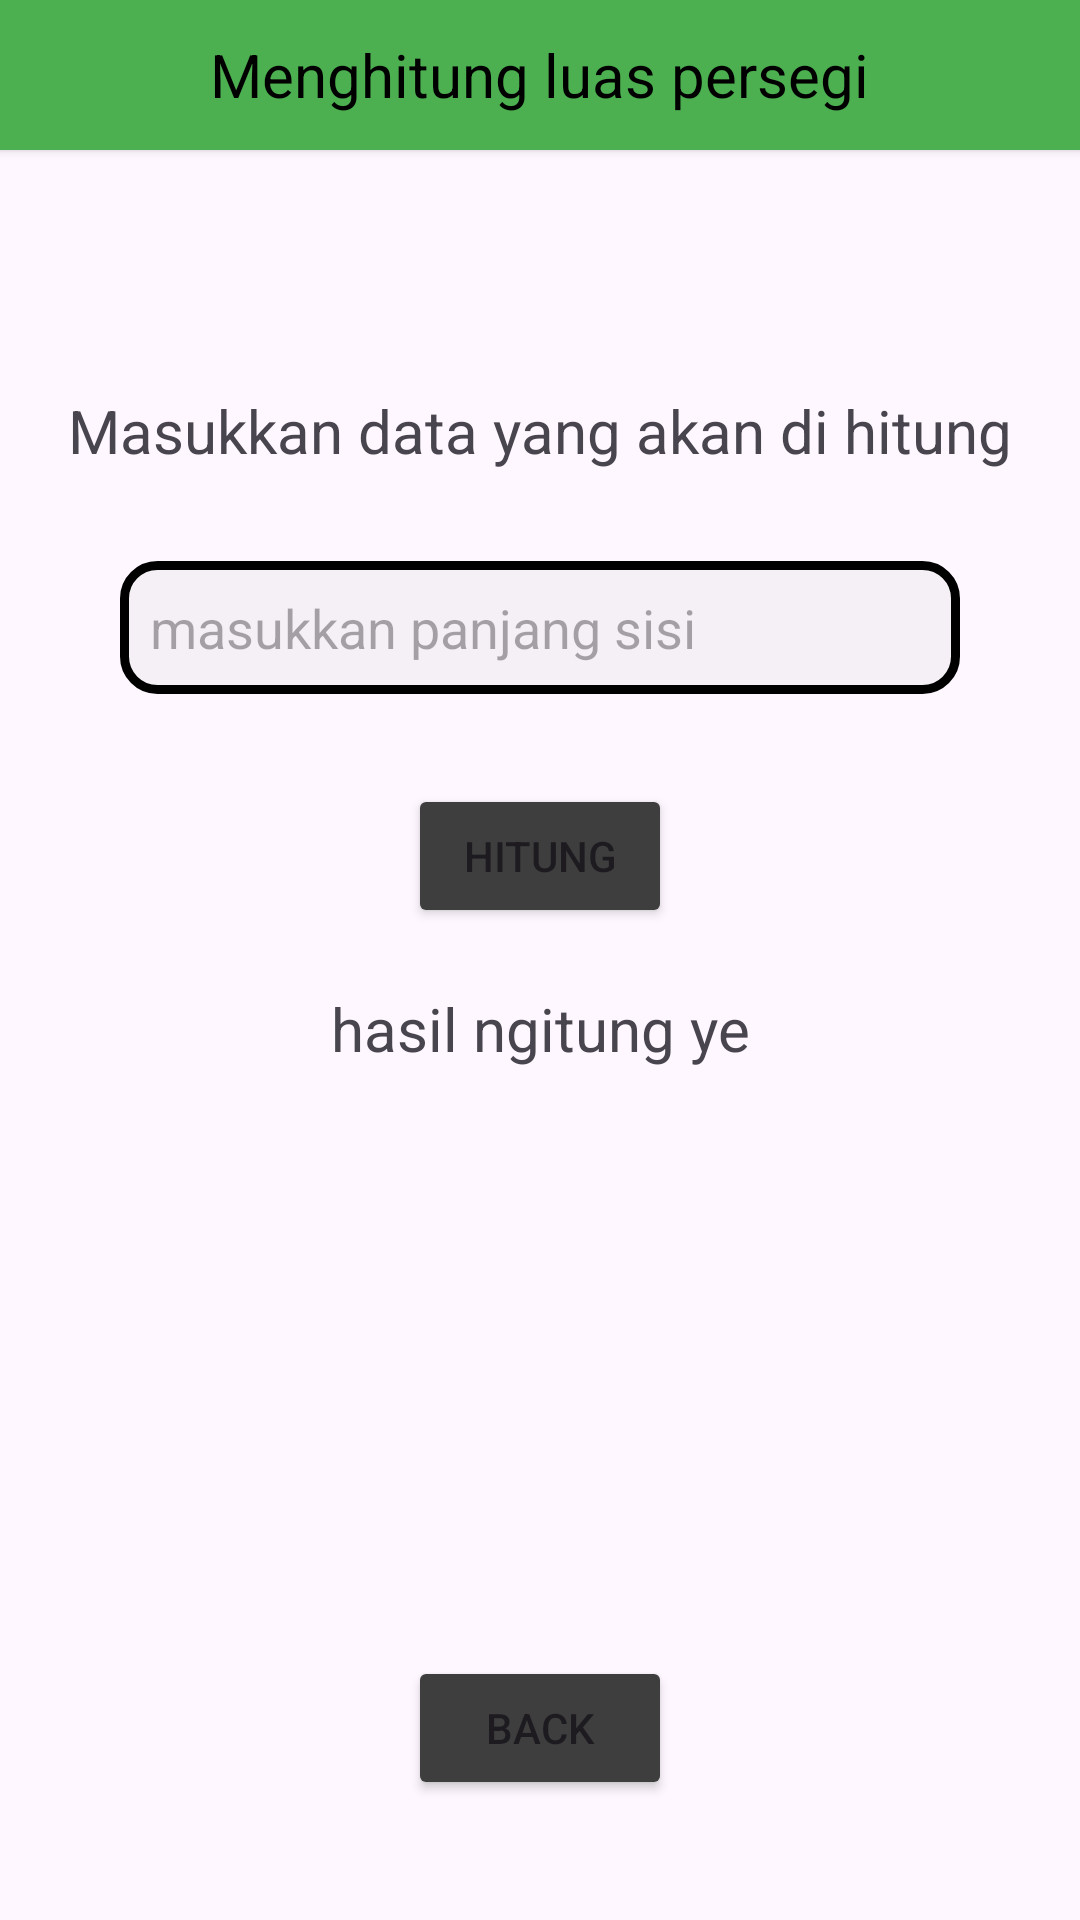

The Android layout XML behind this screen, and the referenced resources:
<!-- AndroidManifest.xml: application theme Theme.LatihanBangunRuang -->
<!-- res/layout/activity_persegi.xml -->
<?xml version="1.0" encoding="utf-8"?>
<androidx.constraintlayout.widget.ConstraintLayout xmlns:android="http://schemas.android.com/apk/res/android"
    xmlns:app="http://schemas.android.com/apk/res-auto"
    xmlns:tools="http://schemas.android.com/tools"
    android:layout_width="match_parent"
    android:layout_height="match_parent"
    tools:context=".Activity2D.persegi">


    <LinearLayout
        android:layout_width="match_parent"
        android:id="@+id/warnaatas"
        android:layout_height="50dp"
        app:layout_constraintTop_toTopOf="parent"
        app:layout_constraintStart_toStartOf="parent"
        app:layout_constraintEnd_toEndOf="parent"
        android:background="#4CAF50"
        android:orientation="horizontal"
        android:translationZ="2dp"
        android:gravity="center">
        <TextView
            android:layout_height="wrap_content"
            android:layout_width="wrap_content"
            android:textColor="@color/black"
            android:textSize="20dp"
            android:layout_margin="10dp"
            android:text="Menghitung luas persegi"
            />
    </LinearLayout>

    <TextView
        android:layout_marginVertical="80dp"
        android:textSize="20dp"
        android:id="@+id/head"
        android:layout_width="wrap_content"
        android:layout_height="wrap_content"
        app:layout_constraintTop_toBottomOf="@id/warnaatas"
        app:layout_constraintStart_toStartOf="parent"
        app:layout_constraintEnd_toEndOf="parent"
        android:text="Masukkan data yang akan di hitung"
    />
    <EditText
        android:padding="10dp"
        android:background="@drawable/round1"
        android:id="@+id/sisi"
        android:inputType="number"
        android:hint="masukkan panjang sisi"
        android:layout_width="match_parent"
        android:layout_height="wrap_content"
        android:layout_marginTop="30dp"
        app:layout_constraintTop_toBottomOf="@id/head"
        app:layout_constraintStart_toStartOf="parent"
        app:layout_constraintEnd_toEndOf="parent"
        android:layout_marginHorizontal="40dp"
        />
    <Button
        android:backgroundTint="#3E3E3E"
        android:id="@+id/calc"
        android:layout_width="wrap_content"
        android:text="Hitung"
        android:layout_height="wrap_content"
        app:layout_constraintTop_toBottomOf="@id/sisi"
        app:layout_constraintStart_toStartOf="parent"
        app:layout_constraintEnd_toEndOf="parent"
        android:layout_marginTop="30dp"
        />
    <TextView
        android:id="@+id/hasil"
        android:layout_marginTop="20dp"
        android:textSize="20dp"
        android:textAlignment="center"
        android:layout_width="wrap_content"
        android:layout_height="wrap_content"
        app:layout_constraintTop_toBottomOf="@id/calc"
        android:text="hasil ngitung ye"
        app:layout_constraintStart_toStartOf="parent"
        app:layout_constraintEnd_toEndOf="parent"
        />
    <Button
        android:backgroundTint="#3E3E3E"
        android:id="@+id/back"
        android:layout_width="wrap_content"
        android:layout_height="wrap_content"
        android:text="back"
        app:layout_constraintEnd_toEndOf="parent"
        app:layout_constraintStart_toStartOf="parent"
        app:layout_constraintBottom_toBottomOf="parent"
        android:layout_marginBottom="40dp"
        />
</androidx.constraintlayout.widget.ConstraintLayout>
<!-- resources referenced by this layout -->
<resources>
  <!-- drawable round1 (drawable) -->
  <?xml version="1.0" encoding="utf-8"?>
  <shape
      xmlns:android="http://schemas.android.com/apk/res/android"
      android:shape="rectangle"   >
  
      <solid
          android:color="#48DCDCDC" >
      </solid>
  
      <stroke
          android:width="3dp"
          android:color="#000000" >
      </stroke>
  
      <padding
          android:left="5dp"
          android:top="5dp"
          android:right="5dp"
          android:bottom="5dp"    >
      </padding>
  
      <corners
          android:radius="11dp"   >
      </corners>
  
  </shape>
  <style name="Theme.LatihanBangunRuang" parent="Base.Theme.LatihanBangunRuang" />
  <style name="Base.Theme.LatihanBangunRuang" parent="Theme.Material3.DayNight.NoActionBar">
          
          
      </style>
  <!-- not gathered from this repository: default colours our renderer supplied (Android Studio template values) -->
  <color name="black">#FF000000</color>
</resources>
